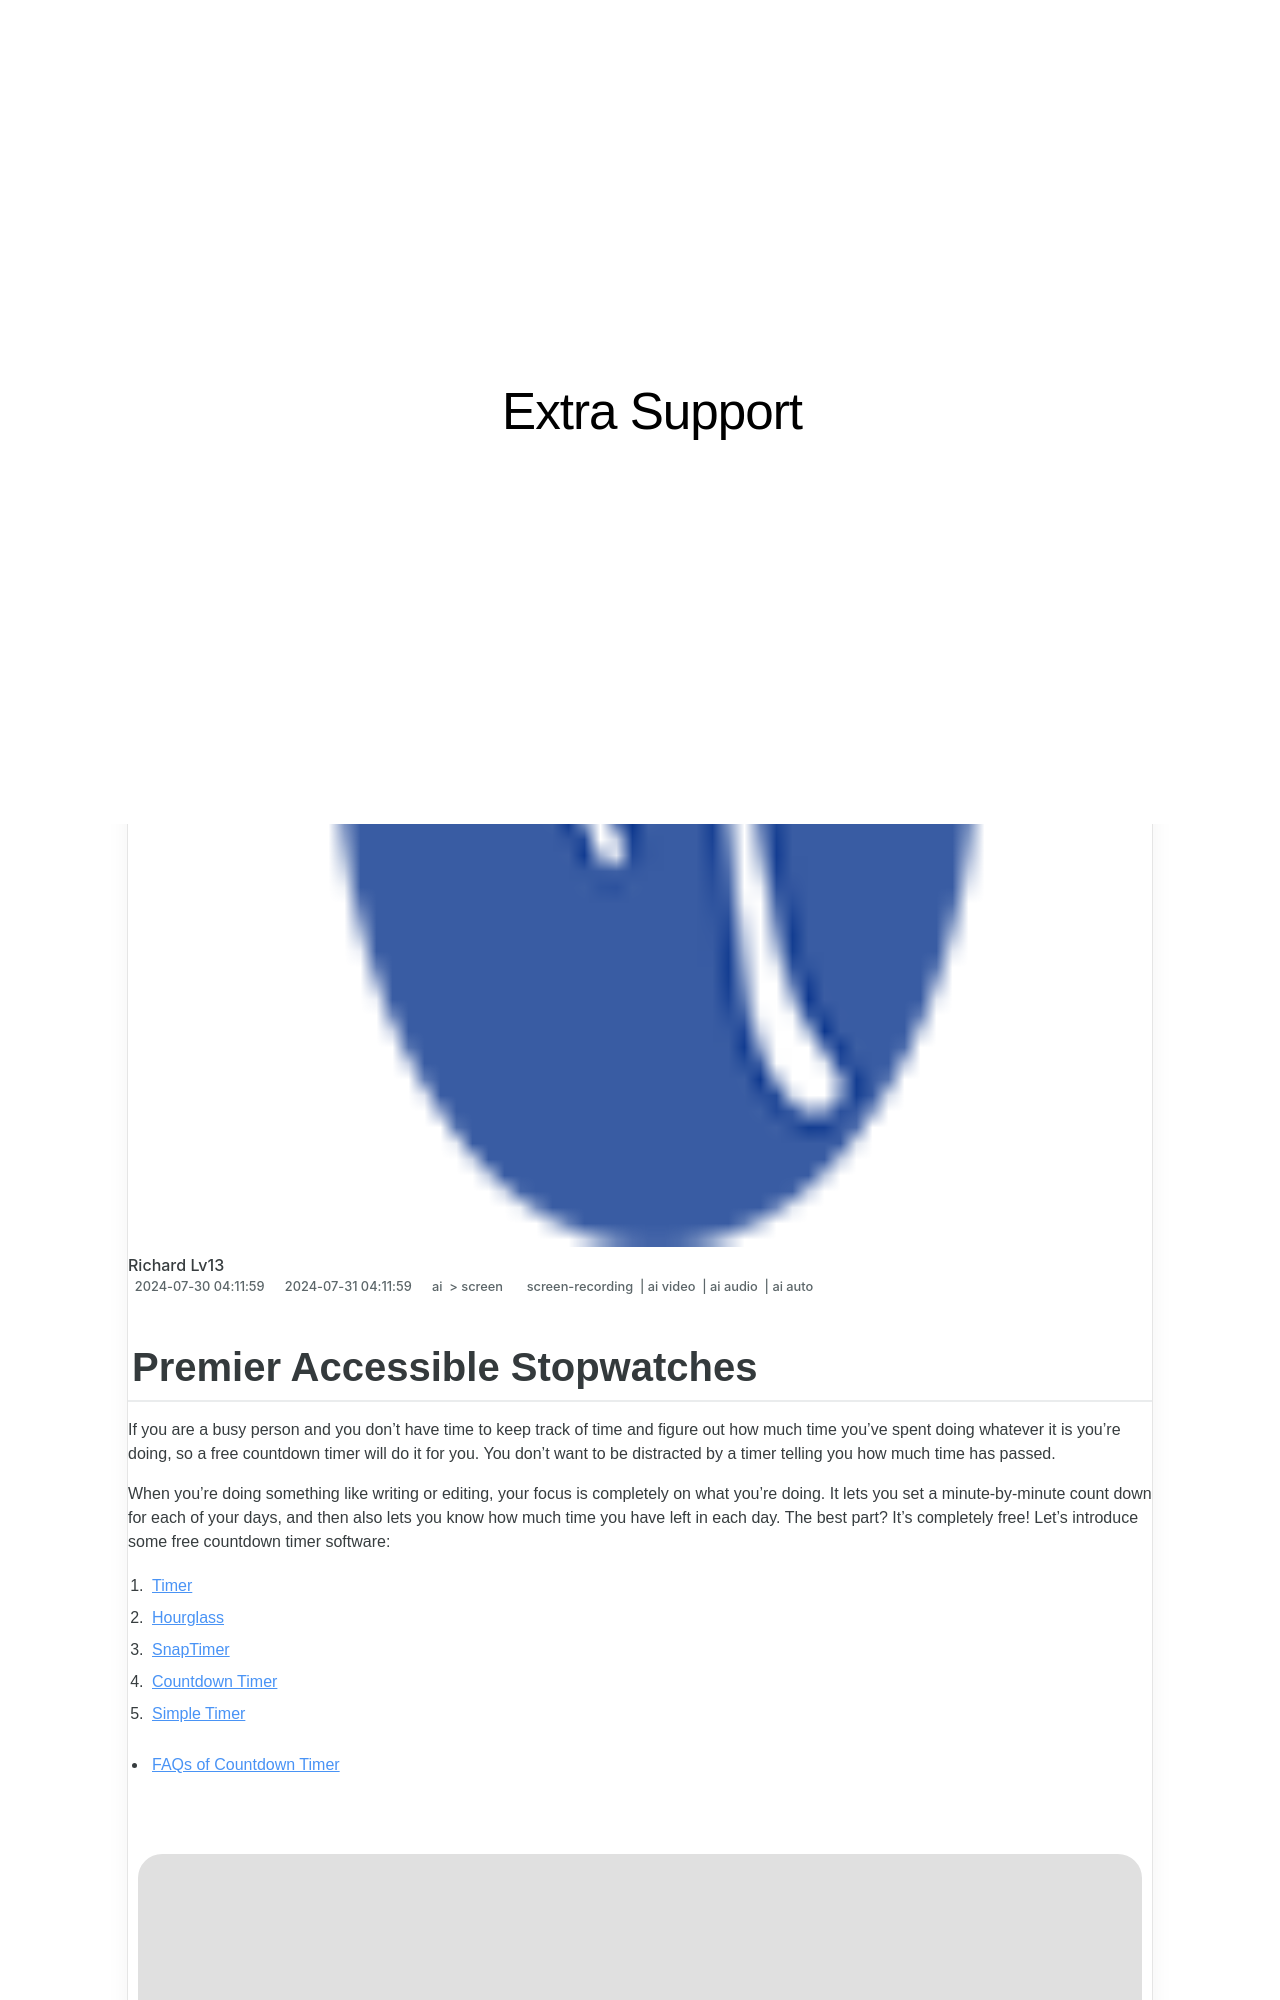

repository: techidaily/site-extra-support · page: in-2024-premier-accessible-stopwatches/index.html · generator: jekyll

---
title: "In 2024, Premier Accessible Stopwatches"
date: 2024-07-30T04:11:59.531Z
updated: 2024-07-31T04:11:59.531Z
tags: 
  - screen-recording
  - ai video
  - ai audio
  - ai auto
categories: 
  - ai
  - screen
description: "This Article Describes In 2024, Premier Accessible Stopwatches"
excerpt: "This Article Describes In 2024, Premier Accessible Stopwatches"
keywords: "\"Prime Time Stopwatches,Easy-to-Use Timer Watches,Inclusive Stopwatch Designs,High-Quality Accessible Timers,Adjustable Stopwatch Models,Affordable Universal Clocks,Compatible Stopwatches for All Users\""
thumbnail: https://thmb.techidaily.com/6be6dd71eae640fe0dafe922a0c9856b8d53d7857f2711632e7fcb56b1cec9df.jpg
---

## Premier Accessible Stopwatches

If you are a busy person and you don't have time to keep track of time and figure out how much time you've spent doing whatever it is you're doing, so a free countdown timer will do it for you. You don't want to be distracted by a timer telling you how much time has passed.

When you're doing something like writing or editing, your focus is completely on what you're doing. It lets you set a minute-by-minute count down for each of your days, and then also lets you know how much time you have left in each day. The best part? It's completely free! Let's introduce some free countdown timer software:

1. [Timer](#part1-1)
2. [Hourglass](#part1-2)
3. [SnapTimer](#part1-3)
4. [Countdown Timer](#part1-4)
5. [Simple Timer](#part1-5)

* [FAQs of Countdown Timer](#part2)

<!-- affiliate ads begin -->
<a href="https://secure.2checkout.com/order/checkout.php?PRODS=4620778&QTY=1&AFFILIATE=108875&CART=1"><img src="https://secure.avangate.com/images/merchant/07dd4d5a72f5740ef0f035f201951476/300__250banner.jpg" border="0"></a>
<!-- affiliate ads end -->
## Part 1: Top 5 Free Countdown Timers
